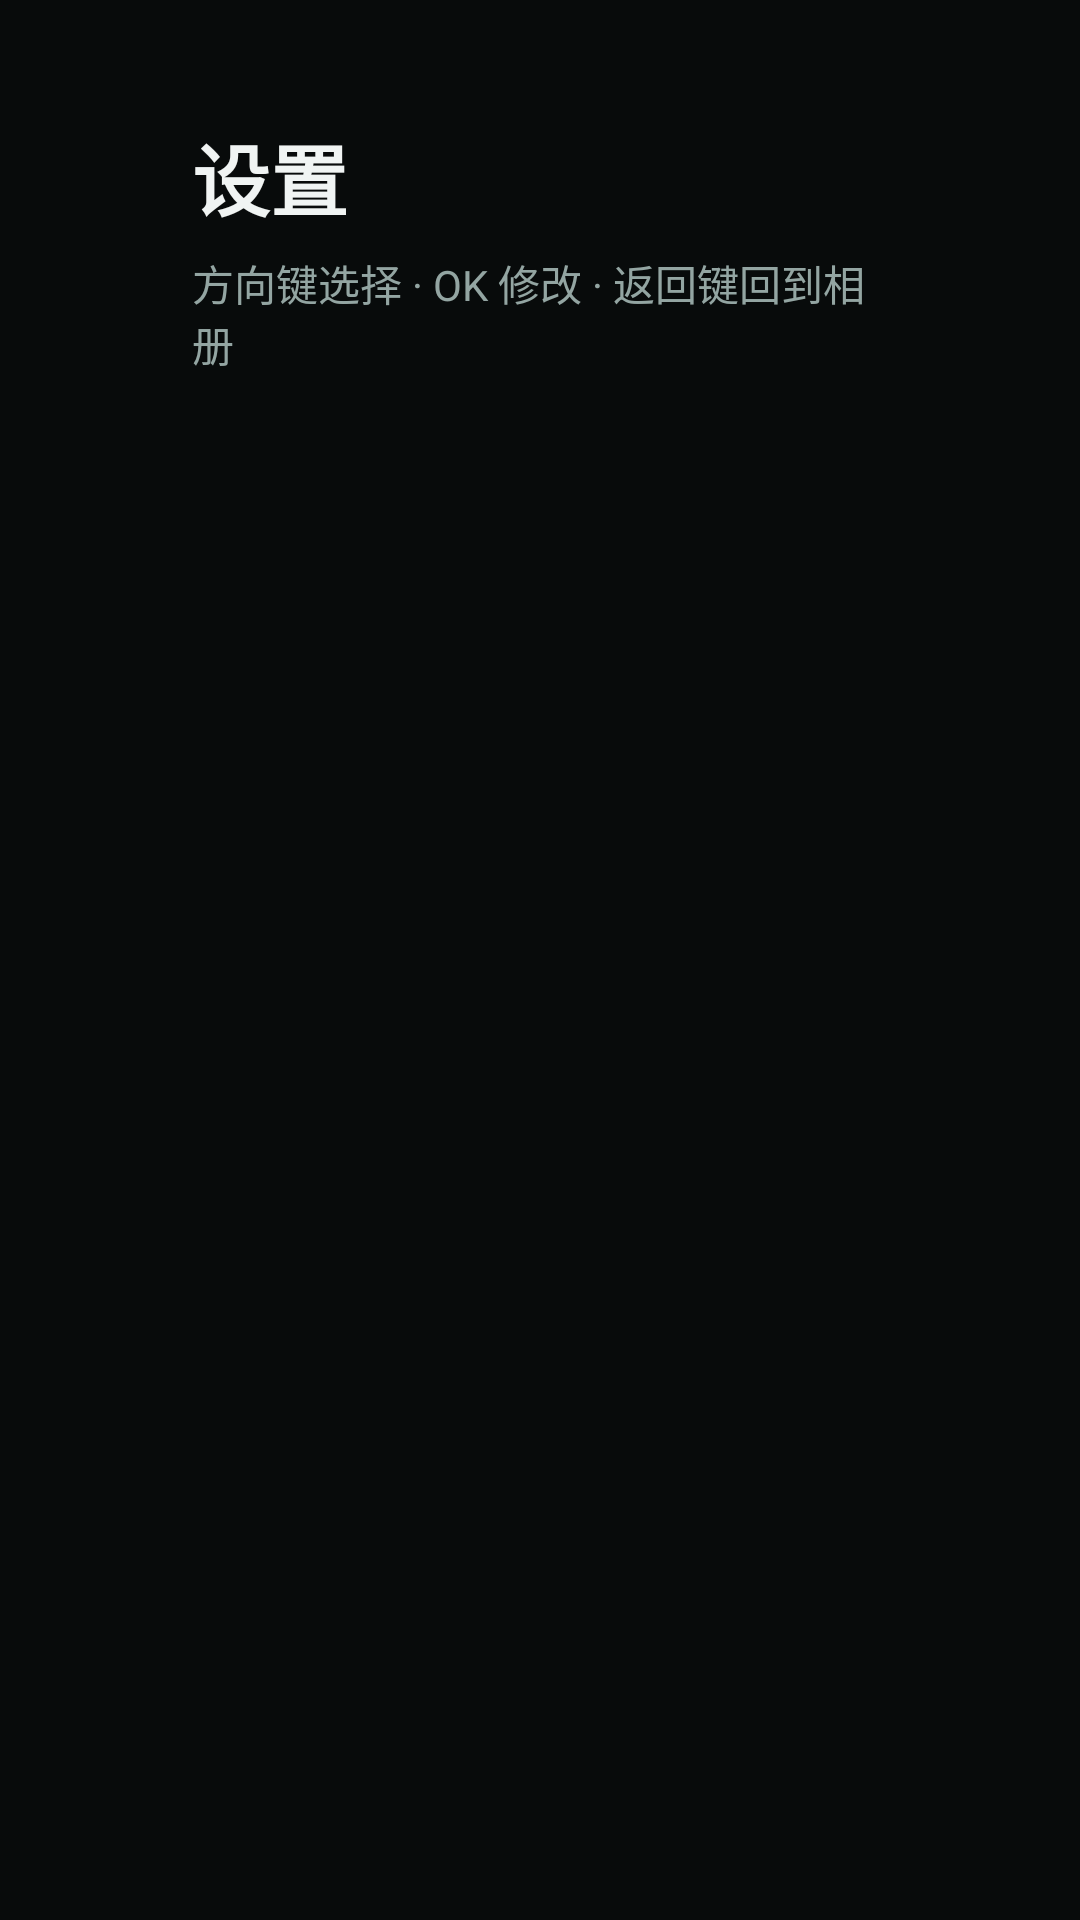

Android layout source for this screen:
<!-- AndroidManifest.xml: activity theme AppTheme -->
<!-- res/layout/activity_settings.xml -->
<?xml version="1.0" encoding="utf-8"?>
<LinearLayout xmlns:android="http://schemas.android.com/apk/res/android"
    android:layout_width="match_parent"
    android:layout_height="match_parent"
    android:background="@color/bg"
    android:orientation="vertical"
    android:paddingLeft="64dp"
    android:paddingTop="40dp"
    android:paddingRight="64dp"
    android:paddingBottom="24dp">

    <TextView
        android:layout_width="wrap_content"
        android:layout_height="wrap_content"
        android:layout_marginBottom="6dp"
        android:text="@string/settings_title"
        android:textColor="@color/text_primary"
        android:textSize="26sp"
        android:textStyle="bold" />

    <TextView
        android:layout_width="wrap_content"
        android:layout_height="wrap_content"
        android:layout_marginBottom="18dp"
        android:text="方向键选择 · OK 修改 · 返回键回到相册"
        android:textColor="@color/text_secondary"
        android:textSize="14sp" />

    <androidx.recyclerview.widget.RecyclerView
        android:id="@+id/list"
        android:layout_width="match_parent"
        android:layout_height="0dp"
        android:layout_weight="1"
        android:clipToPadding="false"
        android:paddingBottom="40dp" />

</LinearLayout>
<!-- resources referenced by this layout -->
<resources>
  <color name="bg">#FF080B0B</color>
  <color name="text_primary">#FFF0F4F3</color>
  <color name="text_secondary">#FF93A5A2</color>
  <string name="settings_title">设置</string>
  <style name="AppTheme" parent="Theme.AppCompat.NoActionBar">
          <item name="android:windowBackground">@color/bg</item>
          <item name="android:colorBackground">@color/bg</item>
          <item name="android:textColorPrimary">@color/text_primary</item>
          <item name="android:textColorSecondary">@color/text_secondary</item>
          <item name="colorAccent">@color/accent</item>
          <item name="android:windowActionBar">false</item>
          <item name="android:windowNoTitle">true</item>
      </style>
  <color name="accent">#FF6FBDB7</color>
</resources>
